Run: headless pygame with SDL's dummy video driver; simulated clock (each Clock.tick advances the game by its frame time, no real sleeping); random seed 0; keys injected as events and as key.get_pressed() state; no mouse input.
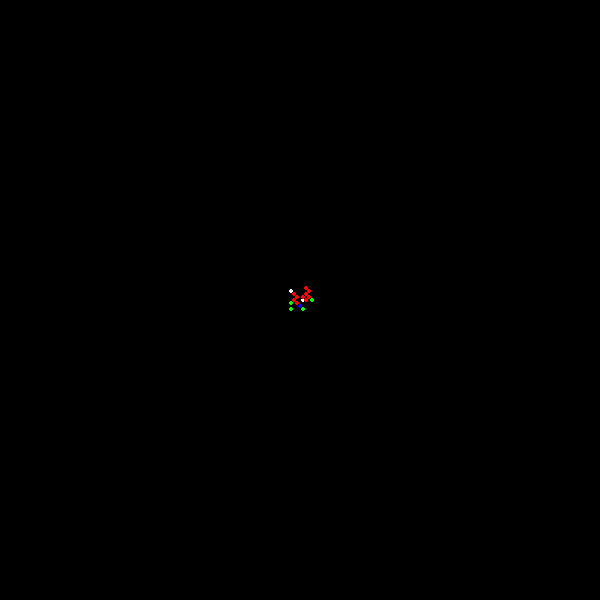
Frame 1 of 4 · flips 1–60 · no input
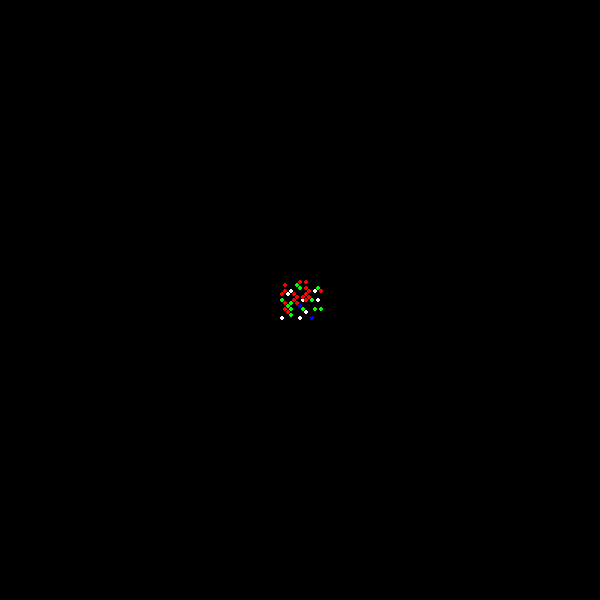
Frame 2 of 4 · flips 61–180 · tapped SPACE, RETURN · held RIGHT (→), D
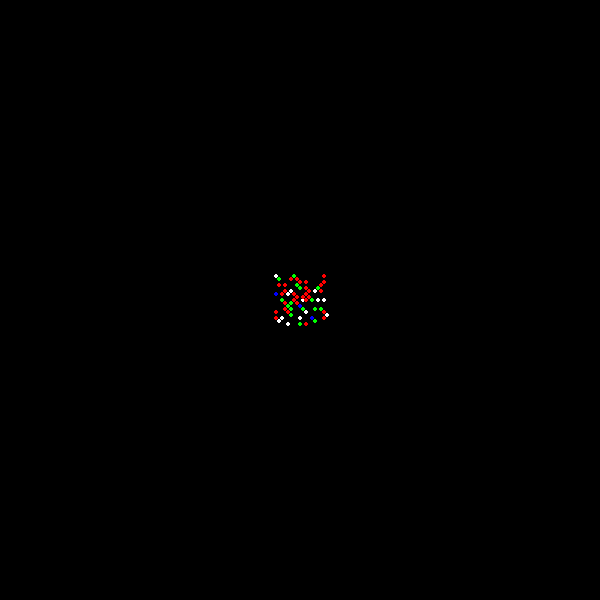
Frame 3 of 4 · flips 181–300 · held DOWN (↓), S
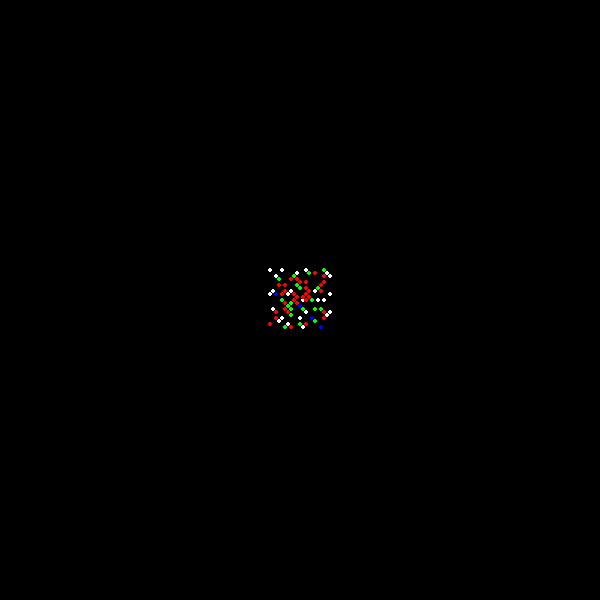
Frame 4 of 4 · flips 301–420 · held LEFT (←), A, UP (↑), W

The pygame program that drew these frames:

# Ulam-Spiral-Prime-Categories.py
# Version 1.0.0
# Created 11.11.2024 
# Author: Linus81 aka Giuseppe Musciacchio (github.com/linus81)
# 
# Copyright (C) 2024 Linus81 aka Giuseppe Musciacchio
# 
# The Ulam-Spiral-Prime-Categories library is free software; you can redistribute it and/or 
# modify it under the terms of the GNU Lesser General Public License as published by the 
# Free Software Foundation; either version 2.1 of the License, or (at your option) any later version.
# 
# The Library is distributed in the hope that it will be useful, 
# but WITHOUT ANY WARRANTY; without even the implied warranty of 
# MERCHANTABILITY or FITNESS FOR A PARTICULAR PURPOSE. 
# See the GNU Lesser General Public License for more details.
# 
# You should have received a copy of the GNU Lesser General Public License along with the 
# GNU C Library; if not, see <http://www.gnu.org/licenses/>.



import pygame
import sys
import math

# Initialize pygame
pygame.init()

# Window settings
size = 600
screen = pygame.display.set_mode((size, size))
pygame.display.set_caption("Ulam Spiral with Prime Number Categories")

# Colors
BLACK = (0, 0, 0)
WHITE = (255, 255, 255)
RED = (255, 0, 0)
GREEN = (0, 255, 0)
BLUE = (0, 0, 255)
COLORS = {
    "default": WHITE,
    "quadratic": GREEN,
    "twin": RED,
    "safe": BLUE
}

# Function to check if a number is prime
def is_prime1(n):
    if n < 2:
        return False
    for i in range(2, int(math.sqrt(n)) + 1):
        if n % i == 0:
            return False
    return True

# Optimized function to check if a number is prime
def is_prime(n):
    if n <= 1:
        return False
    if n <= 3:
        return True
    if n % 2 == 0 or n % 3 == 0:
        return False
    i = 5
    while i * i <= n:
        if n % i == 0 or n % (i + 2) == 0:
            return False
        i += 6
    return True

# Function to categorize prime numbers
def prime_category(number):
    # Quadratic primes: numbers of the form n^2 + n + 41
    max_n = int(number**0.5) + 1  # Limit based on the square root of the number
    for n in range(max_n):
        if number == n**2 + n + 41:
            return "quadratic"
    
    # Twin primes: check if the number is part of a twin prime pair
    if is_prime(number) and (is_prime(number + 2) or is_prime(number - 2)):
        return "twin"

    # Safe primes: primes of the form 2p + 1, where p is also prime
    if number > 1 and (number - 1) % 2 == 0:  # Ensure that number - 1 is even
        if is_prime((number - 1) // 2):
            return "safe"
    
    # Default color for other primes
    return "default"

# Function to draw the Ulam spiral
def draw_spiral():
    # Initialize variables
    center = (size // 2, size // 2)  # Center of the window
    x, y = center  # Start at the center
    directions = [(1, 0), (0, -1), (-1, 0), (0, 1)]  # Directions: right, up, left, down
    direction_index = 0  # Index to manage the current direction
    step = 1  # Initial number of steps for each direction
    steps_in_current_direction = 0  # Count steps in the current direction
    current_number = 1  # Start from number 1
    side_length_counter = 0  # Count completed sides to increase step length

    spacing = 3  # Spacing between points

    # Loop to draw the spiral
    while current_number <= (size * size):

        # Handle events during the drawing loop
        for event in pygame.event.get():
            if event.type == pygame.QUIT:
                pygame.quit()
                sys.exit()

        # Draw the point only if the number is prime
        if is_prime(current_number):
           # Get the category of the prime number
            category = prime_category(current_number)
            color = COLORS[category]
            pygame.draw.circle(screen, color, (x, y), 2)

        # Increment the number for the next point
        current_number += 1

        # Update coordinates based on the current direction
        dx, dy = directions[direction_index]
        x += dx * spacing
        y += dy * spacing

        # Increment the step counter for the current direction
        steps_in_current_direction += 1

        # Check if it's time to change direction
        if steps_in_current_direction == step:
            # Change direction counterclockwise
            direction_index = (direction_index + 1) % 4
            steps_in_current_direction = 0  # Reset steps in the new direction
            side_length_counter += 1  # Increase the completed side counter

            # Every two sides, increase the number of steps (to maintain the spiral symmetry)
            if side_length_counter % 2 == 0:
                step += 1

        # Update the display
        pygame.display.update()

# Main function
def main():
    screen.fill(BLACK)
    draw_spiral()

    while True:
        for event in pygame.event.get():
            if event.type == pygame.QUIT:
                pygame.quit()
                sys.exit()

# Run the application
main()
